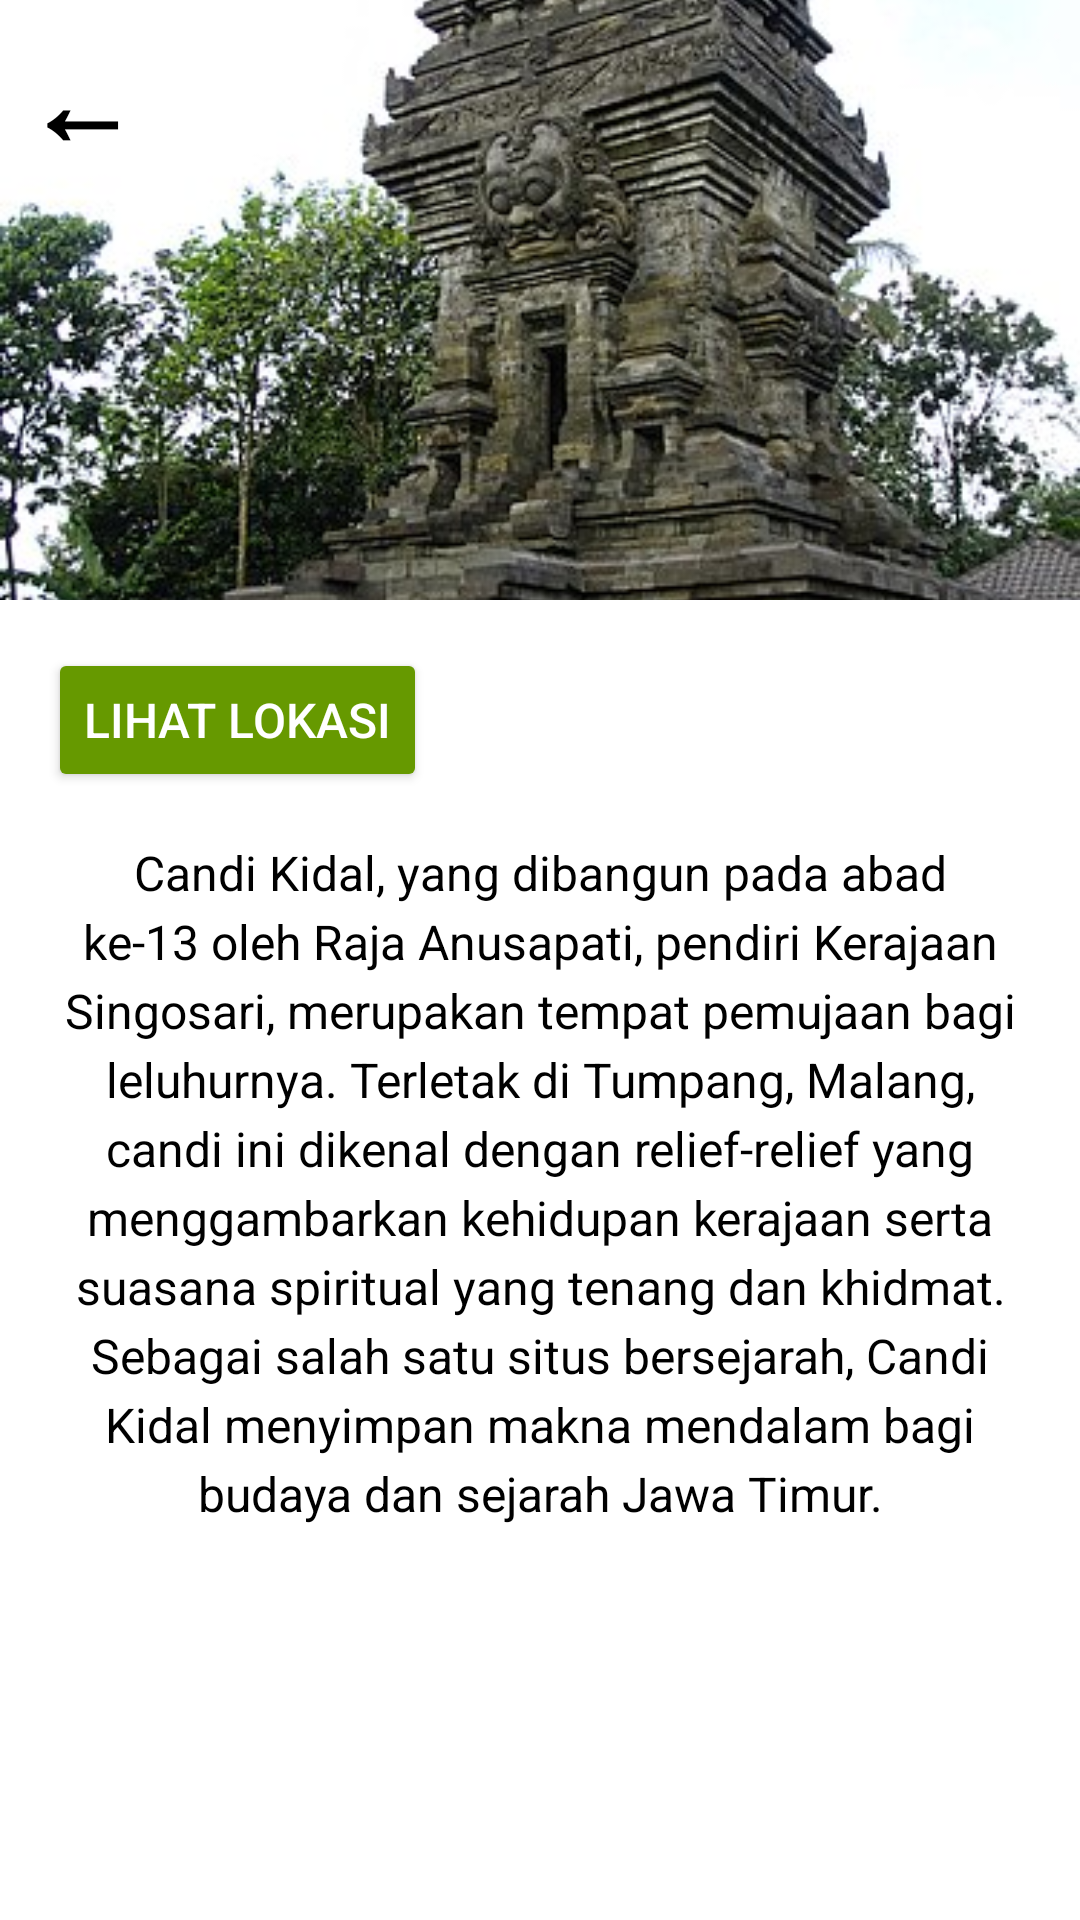

Reconstruct the res/layout file that produces this screen, plus the resources it refers to.
<!-- AndroidManifest.xml: application theme Theme.Wijah -->
<!-- res/layout/hal_6.xml -->
<?xml version="1.0" encoding="utf-8"?>
<RelativeLayout xmlns:android="http://schemas.android.com/apk/res/android"
    android:layout_width="match_parent"
    android:layout_height="match_parent"
    android:background="@color/white">

    
    <FrameLayout
        android:id="@+id/back_with_logo"
        android:layout_width="match_parent"
        android:layout_height="200dp"
        android:layout_alignParentTop="true">

        
        <ImageView
            android:id="@+id/top_image"
            android:layout_width="match_parent"
            android:layout_height="match_parent"
            android:scaleType="centerCrop"
            android:src="@drawable/candi_kidal"
            android:contentDescription="candi kidal" />

        
        <TextView
            android:id="@+id/back_button"
            android:layout_width="wrap_content"
            android:layout_height="wrap_content"
            android:text="←"
            android:textSize="38sp"
            android:textStyle="bold"
            android:textColor="@android:color/black"
            android:layout_gravity="start|top"
            android:layout_margin="8dp"
            android:contentDescription="Back Button" />
    </FrameLayout>

    
    <Button
        android:id="@+id/btn_lihat_lokasi"
        android:layout_width="wrap_content"
        android:layout_height="wrap_content"
        android:layout_below="@id/back_with_logo"
        android:layout_marginTop="16dp"
        android:layout_marginStart="16dp"
        android:text="Lihat Lokasi"
        android:textSize="16sp"
        android:textColor="@android:color/white"
        android:backgroundTint="@android:color/holo_green_dark"
        android:contentDescription="Lihat Lokasi Button" />

    
    <TextView
        android:id="@+id/description"
        android:layout_width="match_parent"
        android:layout_height="wrap_content"
        android:layout_below="@id/btn_lihat_lokasi"
        android:layout_margin="16dp"
        android:text="Candi Kidal, yang dibangun pada abad ke-13 oleh Raja Anusapati, pendiri Kerajaan Singosari, merupakan tempat pemujaan bagi leluhurnya. Terletak di Tumpang, Malang, candi ini dikenal dengan relief-relief yang menggambarkan kehidupan kerajaan serta suasana spiritual yang tenang dan khidmat. Sebagai salah satu situs bersejarah, Candi Kidal menyimpan makna mendalam bagi budaya dan sejarah Jawa Timur."
        android:textSize="16sp"
        android:textColor="#000000"
        android:lineSpacingExtra="4dp"
        android:fontFamily="sans-serif"
        android:textAlignment="center"
        android:contentDescription="Deskripsi Konten" />


</RelativeLayout>
<!-- resources referenced by this layout -->
<resources>
  <color name="white">#FFFFFFFF</color>
  <!-- drawable candi_kidal: jpg bitmap (drawable, 69817 bytes) -->
  <style name="Theme.Wijah" parent="android:Theme.Material.Light.NoActionBar" />
</resources>
